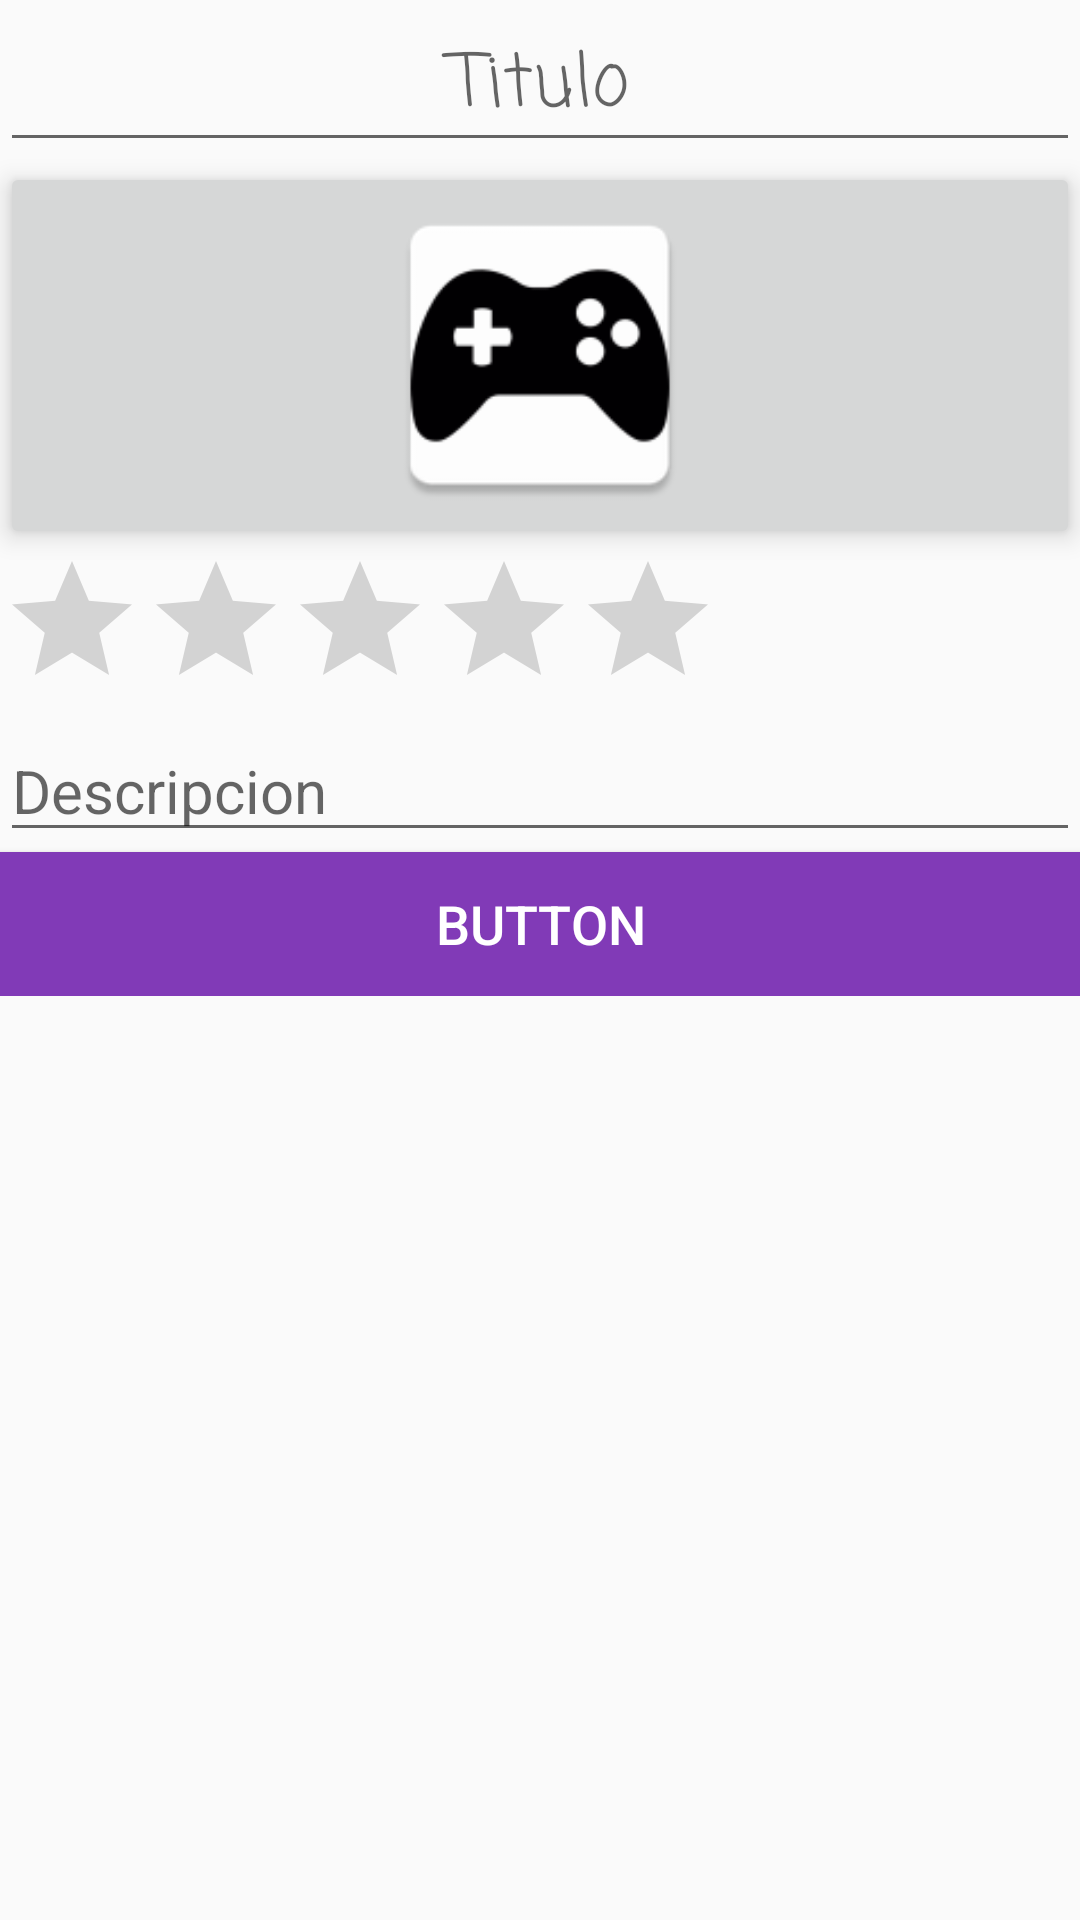

This screen was rendered from an Android layout file. Write that file and the resources it references.
<!-- AndroidManifest.xml: application theme AppTheme -->
<!-- res/layout/activity_edicion.xml -->
<?xml version="1.0" encoding="utf-8"?>
<LinearLayout xmlns:android="http://schemas.android.com/apk/res/android"
    xmlns:app="http://schemas.android.com/apk/res-auto"



    xmlns:tools="http://schemas.android.com/tools"
    android:id="@+id/activity_edicion"
    android:layout_width="match_parent"
    android:layout_height="match_parent"
    android:orientation="vertical"
    tools:context="com.example.dam.gestordejuegos.mvp.vista.vista.Edicion"
    android:weightSum="1">

    <ScrollView
        android:layout_width="match_parent"
        android:layout_height="match_parent">

        <LinearLayout
            android:layout_width="match_parent"
            android:layout_height="wrap_content"
            android:orientation="vertical"
            android:weightSum="1">

            <Space
                android:layout_width="match_parent"
                android:layout_height="wrap_content"
                android:layout_weight="0.14" />

            <EditText
                android:id="@+id/etTitulo"
                android:layout_width="match_parent"
                android:layout_height="wrap_content"
                android:ems="10"
                android:fontFamily="casual"
                android:hint="Titulo"
                android:inputType="textPersonName"
                android:textAlignment="center"
                android:textSize="24sp" />

            <ImageButton
                android:id="@+id/ibImagen"
                android:layout_width="match_parent"
                android:layout_height="129dp"
                android:elevation="5dp"
                android:scaleType="fitCenter"
                app:srcCompat="@mipmap/ic_launcher" />

            <LinearLayout
                android:orientation="horizontal"
                android:layout_width="match_parent"
                android:layout_height="match_parent">

                <RatingBar
                    android:id="@+id/estrellas"
                    android:layout_width="wrap_content"
                    android:layout_height="wrap_content"
                    android:numStars="5"
                    android:rating="0"
                    android:stepSize="1"
                    android:visibility="visible" />

            </LinearLayout>

            <EditText
                android:id="@+id/etDescripcion"
                style="@style/Widget.AppCompat.EditText"
                android:layout_width="match_parent"
                android:layout_height="wrap_content"
                android:ems="10"
                android:fontFamily="sans-serif"
                android:hint="Descripcion"
                android:inputType="textMultiLine"
                android:selectAllOnFocus="false"
                android:singleLine="false"
                android:textAlignment="viewStart"
                android:textSize="20sp" />

            <LinearLayout
                android:id="@+id/llTrucos"
                android:layout_width="match_parent"
                android:layout_height="match_parent"
                android:background="@color/common_plus_signin_btn_text_dark_disabled"
                android:orientation="horizontal"
                android:visibility="gone">

                <TextView
                    android:id="@+id/textView5"
                    android:layout_width="351dp"
                    android:layout_height="wrap_content"
                    android:fontFamily="cursive"
                    android:text="TRUCOS"
                    android:textAlignment="center"
                    android:textAllCaps="false"
                    android:textColor="@color/colorPrimary"
                    android:textStyle="bold" />

                <Button
                    android:id="@+id/btT"
                    android:layout_width="34dp"
                    android:layout_height="34dp"
                    android:text="+"
                    android:textAlignment="viewEnd" />

            </LinearLayout>

            <android.support.v7.widget.RecyclerView
                android:id="@+id/rvTrucos"
                android:layout_width="match_parent"
                android:layout_height="wrap_content"
                android:visibility="gone" />

            <LinearLayout
                android:id="@+id/llLogros"
                android:layout_width="match_parent"
                android:layout_height="match_parent"
                android:background="@color/common_plus_signin_btn_text_light_disabled"
                android:orientation="horizontal"
                android:visibility="gone">

                <TextView
                    android:id="@+id/textView6"
                    android:layout_width="350dp"
                    android:layout_height="wrap_content"
                    android:fontFamily="cursive"
                    android:text="LOGROS"
                    android:textAlignment="center"
                    android:textAllCaps="false"
                    android:textColor="@color/colorPrimary"
                    android:textStyle="bold" />

                <Button
                    android:id="@+id/btL"
                    android:layout_width="34dp"
                    android:layout_height="34dp"
                    android:text="+"
                    android:textAlignment="viewEnd" />

            </LinearLayout>

            <android.support.v7.widget.RecyclerView
                android:id="@+id/rvLogros"
                android:layout_width="match_parent"
                android:layout_height="wrap_content"
                android:visibility="gone" />

            <LinearLayout
                android:id="@+id/llOtros"
                android:layout_width="match_parent"
                android:layout_height="match_parent"
                android:background="@color/common_plus_signin_btn_text_light_disabled"
                android:orientation="horizontal"
                android:visibility="gone">

                <TextView
                    android:id="@+id/textView7"
                    android:layout_width="348dp"
                    android:layout_height="wrap_content"
                    android:fontFamily="cursive"
                    android:text="OTROS"
                    android:textAlignment="center"
                    android:textAllCaps="false"
                    android:textColor="@color/colorPrimary"
                    android:textStyle="bold" />

                <Button
                    android:id="@+id/btO"
                    android:layout_width="34dp"
                    android:layout_height="34dp"
                    android:text="+"
                    android:textAlignment="viewEnd" />
            </LinearLayout>

            <android.support.v7.widget.RecyclerView
                android:id="@+id/rvOtros"
                android:layout_width="match_parent"
                android:layout_height="wrap_content"
                android:visibility="gone" />

            <Button
                android:text="Button"
                android:layout_width="match_parent"
                android:layout_height="wrap_content"
                android:id="@+id/ok"
                tools:text="GUARDAR"
                android:background="@color/colorPrimary"
                android:textColor="@color/cardview_light_background"
                android:textSize="18sp"
                android:textAlignment="center"
                style="@style/Widget.AppCompat.Button" />

        </LinearLayout>
    </ScrollView>

</LinearLayout>
<!-- resources referenced by this layout -->
<resources>
  <color name="colorPrimary">#813ab7</color>
  <!-- mipmap ic_launcher: png bitmap (mipmap-hdpi, 1888 bytes) -->
  <style name="AppTheme" parent="Theme.AppCompat.Light.DarkActionBar">
          
          <item name="colorPrimary">@color/colorPrimary</item>
          <item name="colorPrimaryDark">@color/colorPrimaryDark</item>
          <item name="colorAccent">@color/colorAccent</item>
      </style>
  <color name="colorPrimaryDark">#6b2da8</color>
  <color name="colorAccent">#66f430</color>
</resources>
